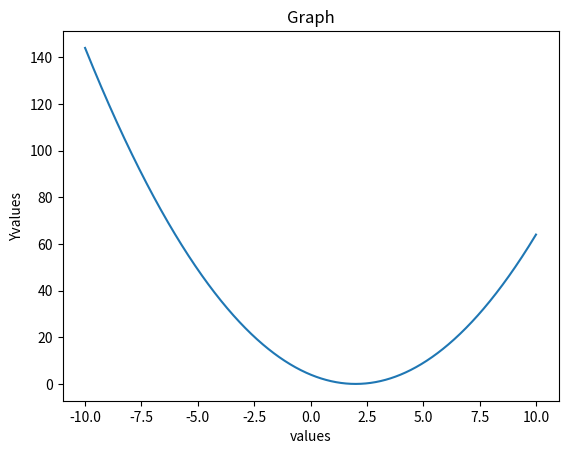

Python code for this plot:
import numpy as np
import matplotlib.pyplot as plt
x=np.linspace(-10,10,1000)
y=x**2-4*x+4
plt.plot(x,y)
plt.title("Graph")
plt.xlabel("values")
plt.ylabel("Yvalues")
plt.show()